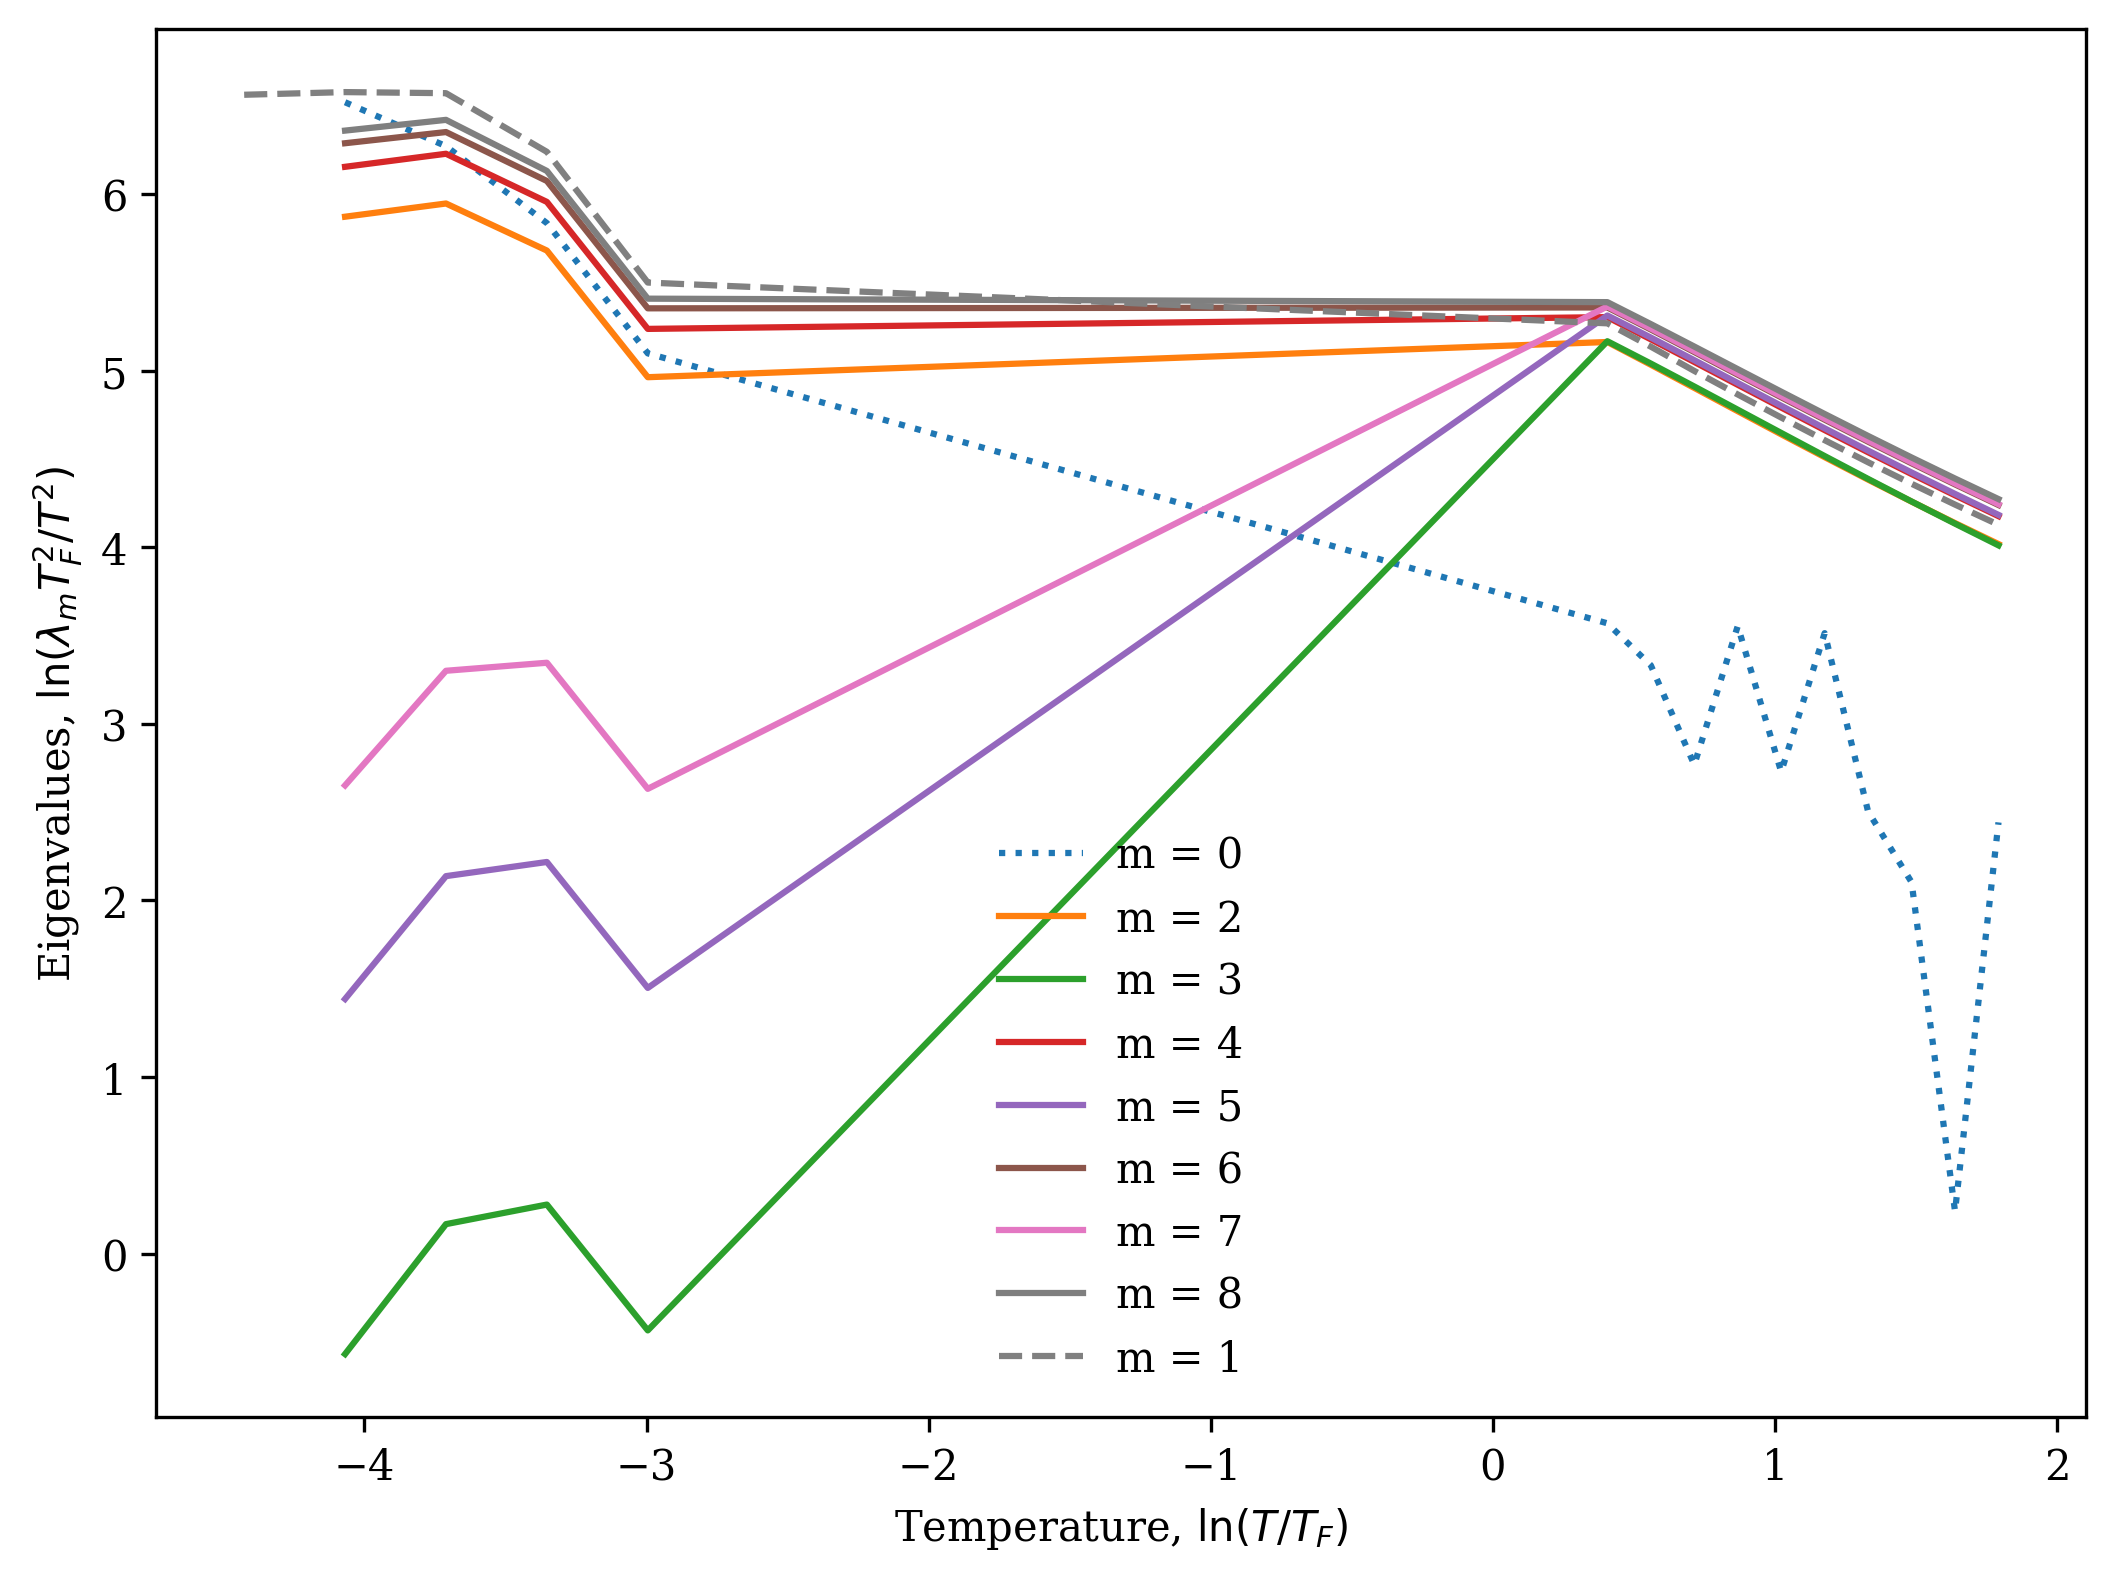

The file beside this chart, header and first rows:
T, m0, m1, m2, m3, m4, m5, m6, m7, m8, dens, px, py
0.002, 8.524897829517203e-06, 6.916177203031176e-06, 3.1460592275121795e-06, 7.472622789208381e-11, 4.079945726328261e-06, 6.451335600431292e-10, 4.620038450739276e-06, 2.4780282456459084e-09, 5.057595415730767e-06, 0.0, 0.0, 0.0
0.00286, 1.9586061369032396e-05, 1.6992087839123412e-05, 7.145984808693468e-06, 3.7751996066491123e-10, 9.380432369985152e-06, 3.1035541593977265e-09, 1.0684925233801536e-05, 1.170568633977867e-08, 1.1605474663156426e-05, 0.0, 0.0, 0.0
0.00409, 3.8320985528236594e-05, 3.967077649612815e-05, 1.6357488752777873e-05, 1.7321319532146051e-09, 2.1448047465276025e-05, 1.4159599770766046e-08, 2.47514832750822e-05, 5.2727503830742443e-08, 2.6832580234057673e-05, 0.0, 0.0, 0.0
0.005848, 9.259186333105242e-05, 9.137630673427829e-05, 3.680794234660259e-05, 7.586026945418702e-09, 4.877412667571621e-05, 6.225363371173114e-08, 5.614241420864486e-05, 2.2795688281124512e-07, 6.118615680770382e-05, 0.0, 0.0, 0.0
0.008363, 0.0001859, 0.0001963, 8.378772021985496e-05, 3.5124138462836804e-08, 0.0001112, 2.7636730126004233e-07, 0.0001271, 9.876671903745337e-07, 0.0001384, 0.0, 0.0, 0.0
0.01196, 0.0003541, 0.0004081, 0.0001873, 1.5300694009436824e-07, 0.000249, 1.184971735676502e-06, 0.0002837, 4.122374796336994e-06, 0.0003087, 0.0, 0.0, 0.0
0.0171, 0.0007998, 0.0008471, 0.0004183, 6.674439645835006e-07, 0.0005549, 4.984993867563383e-06, 0.0006341, 1.670982548244196e-05, 0.0006812, 0.0, 0.0, 0.0
0.02445, 0.001275, 0.001722, 0.0009218, 2.848363510131008e-06, 0.001222, 2.0437904888727806e-05, 0.001382, 6.538421639331036e-05, 0.00148, 0.0, 0.0, 0.0
0.03497, 0.001687, 0.002526, 0.001444, 6.507326642397138e-06, 0.001902, 4.5281631843281155e-05, 0.002141, 0.0001399, 0.002266, 0.0, 0.0, 0.0
0.05, 0.00165, 0.002463, 0.001441, 6.525867182087303e-06, 0.001895, 4.5374764192458096e-05, 0.002129, 0.0001401, 0.002249, 0.0, 0.0, 0.0
1.5, 0.3219, 1.76, 1.583, 1.59, 1.823, 1.84, 1.925, 1.936, 1.984, 0.0, 0.0, 0.0
1.75, 0.3454, 2.099, 1.894, 1.907, 2.188, 2.209, 2.313, 2.326, 2.384, 0.0, 0.0, 0.0
2.041, 0.2676, 2.489, 2.261, 2.279, 2.619, 2.645, 2.77, 2.787, 2.857, 0.0, 0.0, 0.0
2.381, 0.7985, 2.965, 2.697, 2.719, 3.131, 3.163, 3.316, 3.336, 3.421, 0.0, 0.0, 0.0
2.778, 0.4761, 3.54, 3.219, 3.244, 3.746, 3.784, 3.97, 3.993, 4.098, 0.0, 0.0, 0.0
3.24, 1.421, 4.237, 3.849, 3.873, 4.487, 4.531, 4.759, 4.787, 4.914, 0.0, 0.0, 0.0
3.78, 0.7038, 5.088, 4.612, 4.63, 5.385, 5.435, 5.717, 5.749, 5.905, 0.0, 0.0, 0.0
4.409, 0.6421, 6.13, 5.541, 5.545, 6.478, 6.534, 6.884, 6.921, 7.113, 0.0, 0.0, 0.0
5.143, 0.1355, 7.414, 6.676, 6.656, 7.813, 7.876, 8.312, 8.353, 8.592, 0.0, 0.0, 0.0
6.0, 1.668, 9, 8.069, 8.009, 9.451, 9.518, 10.06, 10.11, 10.41, 0.0, 0.0, 0.0
